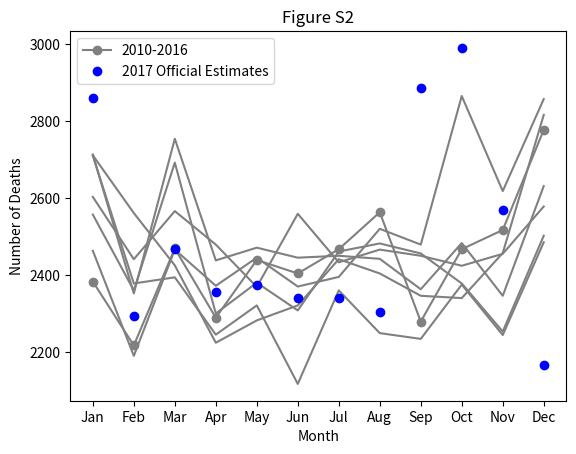

Write the Python code that produced this figure.
import matplotlib.pyplot as plt
import numpy as np
from scipy import stats, integrate
import pandas as pd


year2010 = [['Jan', 2384], ['Feb', 2218], ['Mar', 2470], ['Apr', 2290], ['May', 2440], ['Jun', 2405], ['Jul', 2468], ['Aug', 2564], ['Sep', 2280], ['Oct', 2468], ['Nov', 2518], ['Dec', 2778]]
year2011 = [['Jan', 2714], ['Feb', 2353], ['Mar', 2755], ['Apr', 2439], ['May', 2472], ['Jun', 2446], ['Jul', 2451], ['Aug', 2443], ['Sep', 2364], ['Oct', 2484], ['Nov', 2347], ['Dec', 2632]]
year2012 = [['Jan', 2604], ['Feb', 2442], ['Mar', 2567], ['Apr', 2480], ['May', 2370], ['Jun', 2560], ['Jul', 2434], ['Aug', 2467], ['Sep', 2451], ['Oct', 2425], ['Nov', 2456], ['Dec', 2579]]
year2013 = [['Jan', 2558], ['Feb', 2361], ['Mar', 2693], ['Apr', 2301], ['May', 2381], ['Jun', 2309], ['Jul', 2462], ['Aug', 2483], ['Sep', 2457], ['Oct', 2379], ['Nov', 2254], ['Dec', 2503]]
year2014 = [['Jan', 2464], ['Feb', 2191], ['Mar', 2467], ['Apr', 2373], ['May', 2446], ['Jun', 2371], ['Jul', 2396], ['Aug', 2521], ['Sep', 2480], ['Oct', 2866], ['Nov', 2619], ['Dec', 2858]]
year2015 = [['Jan', 2711], ['Feb', 2379], ['Mar', 2395], ['Apr', 2246], ['May', 2322], ['Jun', 2118], ['Jul', 2361], ['Aug', 2250], ['Sep', 2235], ['Oct', 2376], ['Nov', 2245], ['Dec', 2486]]
year2016 = [['Jan', 2712], ['Feb', 2562], ['Mar', 2426], ['Apr', 2225], ['May', 2283], ['Jun', 2322], ['Jul', 2442], ['Aug', 2405], ['Sep', 2347], ['Oct', 2341], ['Nov', 2458], ['Dec', 2817]]
year2017 = [['Jan', 2862], ['Feb', 2295], ['Mar', 2469], ['Apr', 2357], ['May', 2376], ['Jun', 2342], ['Jul', 2342], ['Aug', 2306], ['Sep', 2887], ['Oct', 2991], ['Nov', 2571], ['Dec', 2168]]

x1, y1 = zip(*year2010) 
x2, y2 = zip(*year2011)
x3, y3 = zip(*year2012)
x4, y4 = zip(*year2013)
x5, y5 = zip(*year2014)
x6, y6 = zip(*year2015)
x7, y7 = zip(*year2016)
x8, y8 = zip(*year2017)

plt.plot(x1, y1, 'o-', label = '2010-2016', color = 'gray')
plt.plot(x2, y2, color = 'gray')
plt.plot(x3, y3, color = 'gray')
plt.plot(x4, y4, color = 'gray')
plt.plot(x5, y5, color = 'gray')
plt.plot(x6, y6, color = 'gray')
plt.plot(x7, y7, color = 'gray')
plt.plot(x8, y8, 'o', label = '2017 Official Estimates', color = 'blue')
plt.title('Figure S2')
plt.xlabel('Month')
plt.ylabel('Number of Deaths')
plt.legend()
